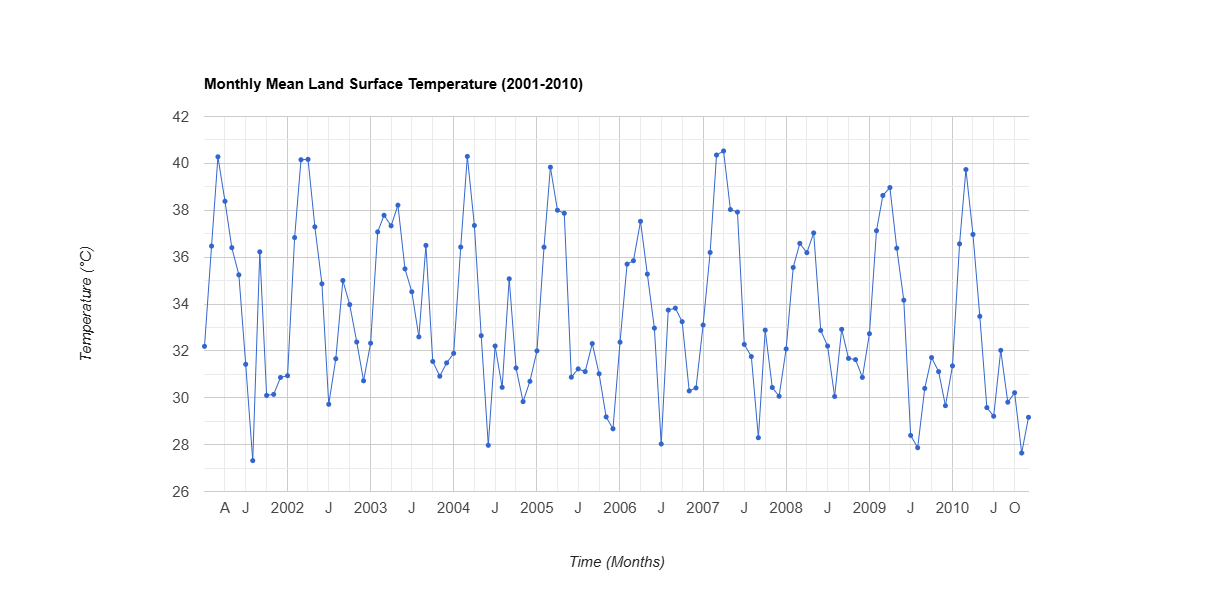

Data behind this chart, as committed beside it:
system:time_start, undefined
Jan 1, 2001, 32.19
Feb 1, 2001, 36.47
Mar 1, 2001, 40.28
Apr 1, 2001, 38.38
May 1, 2001, 36.41
Jun 1, 2001, 35.24
Jul 1, 2001, 31.43
Aug 1, 2001, 27.32
Sep 1, 2001, 36.23
Oct 1, 2001, 30.1
Nov 1, 2001, 30.14
Dec 1, 2001, 30.86
Jan 1, 2002, 30.94
Feb 1, 2002, 36.83
Mar 1, 2002, 40.15
Apr 1, 2002, 40.17
May 1, 2002, 37.29
Jun 1, 2002, 34.86
Jul 1, 2002, 29.72
Aug 1, 2002, 31.66
Sep 1, 2002, 35
Oct 1, 2002, 33.98
Nov 1, 2002, 32.38
Dec 1, 2002, 30.73
Jan 1, 2003, 32.33
Feb 1, 2003, 37.08
Mar 1, 2003, 37.79
Apr 1, 2003, 37.34
May 1, 2003, 38.22
Jun 1, 2003, 35.5
Jul 1, 2003, 34.52
Aug 1, 2003, 32.6
Sep 1, 2003, 36.5
Oct 1, 2003, 31.55
Nov 1, 2003, 30.92
Dec 1, 2003, 31.49
Jan 1, 2004, 31.89
Feb 1, 2004, 36.43
Mar 1, 2004, 40.3
Apr 1, 2004, 37.35
May 1, 2004, 32.65
Jun 1, 2004, 27.97
Jul 1, 2004, 32.21
Aug 1, 2004, 30.44
Sep 1, 2004, 35.07
Oct 1, 2004, 31.27
Nov 1, 2004, 29.83
Dec 1, 2004, 30.7
Jan 1, 2005, 32
Feb 1, 2005, 36.43
Mar 1, 2005, 39.84
Apr 1, 2005, 38
May 1, 2005, 37.87
Jun 1, 2005, 30.88
Jul 1, 2005, 31.23
Aug 1, 2005, 31.12
Sep 1, 2005, 32.31
Oct 1, 2005, 31.02
Nov 1, 2005, 29.18
Dec 1, 2005, 28.68
... 60 more rows
